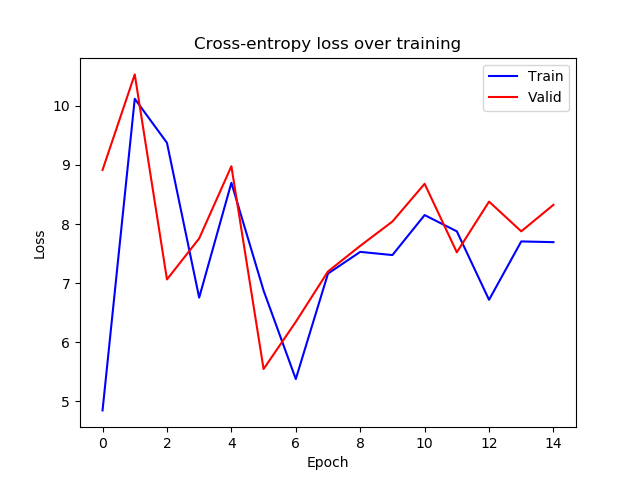

The data file committed next to this chart (first rows):
epoch, train_loss, valid_loss
0, 4.847, 8.916
1, 10.12, 10.53
2, 9.375, 7.063
3, 6.756, 7.757
4, 8.699, 8.979
5, 6.875, 5.548
6, 5.379, 6.346
7, 7.163, 7.199
8, 7.53, 7.631
9, 7.476, 8.044
10, 8.153, 8.682
11, 7.877, 7.522
12, 6.719, 8.381
13, 7.706, 7.878
14, 7.695, 8.326
